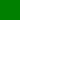
t = 0.00 s
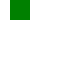
t = 0.50 s
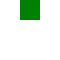
t = 1.00 s
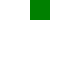
t = 1.50 s
t = 2.00 s: frame unchanged from t = 0.00 s, image omitted

The animated SVG that drew these frames (rendered in a browser with its animation timeline set to each time). Animation: 1 SMIL element (animateMotion=1); one cycle of 2.00 s.

<svg xmlns="http://www.w3.org/2000/svg" xmlns:xlink="http://www.w3.org/1999/xlink" width="60" height="60"><rect width="10" height="10" fill="green" transform="scale(2)"><animateMotion from="0,0" to="40,0" dur="2s"/></rect></svg>
